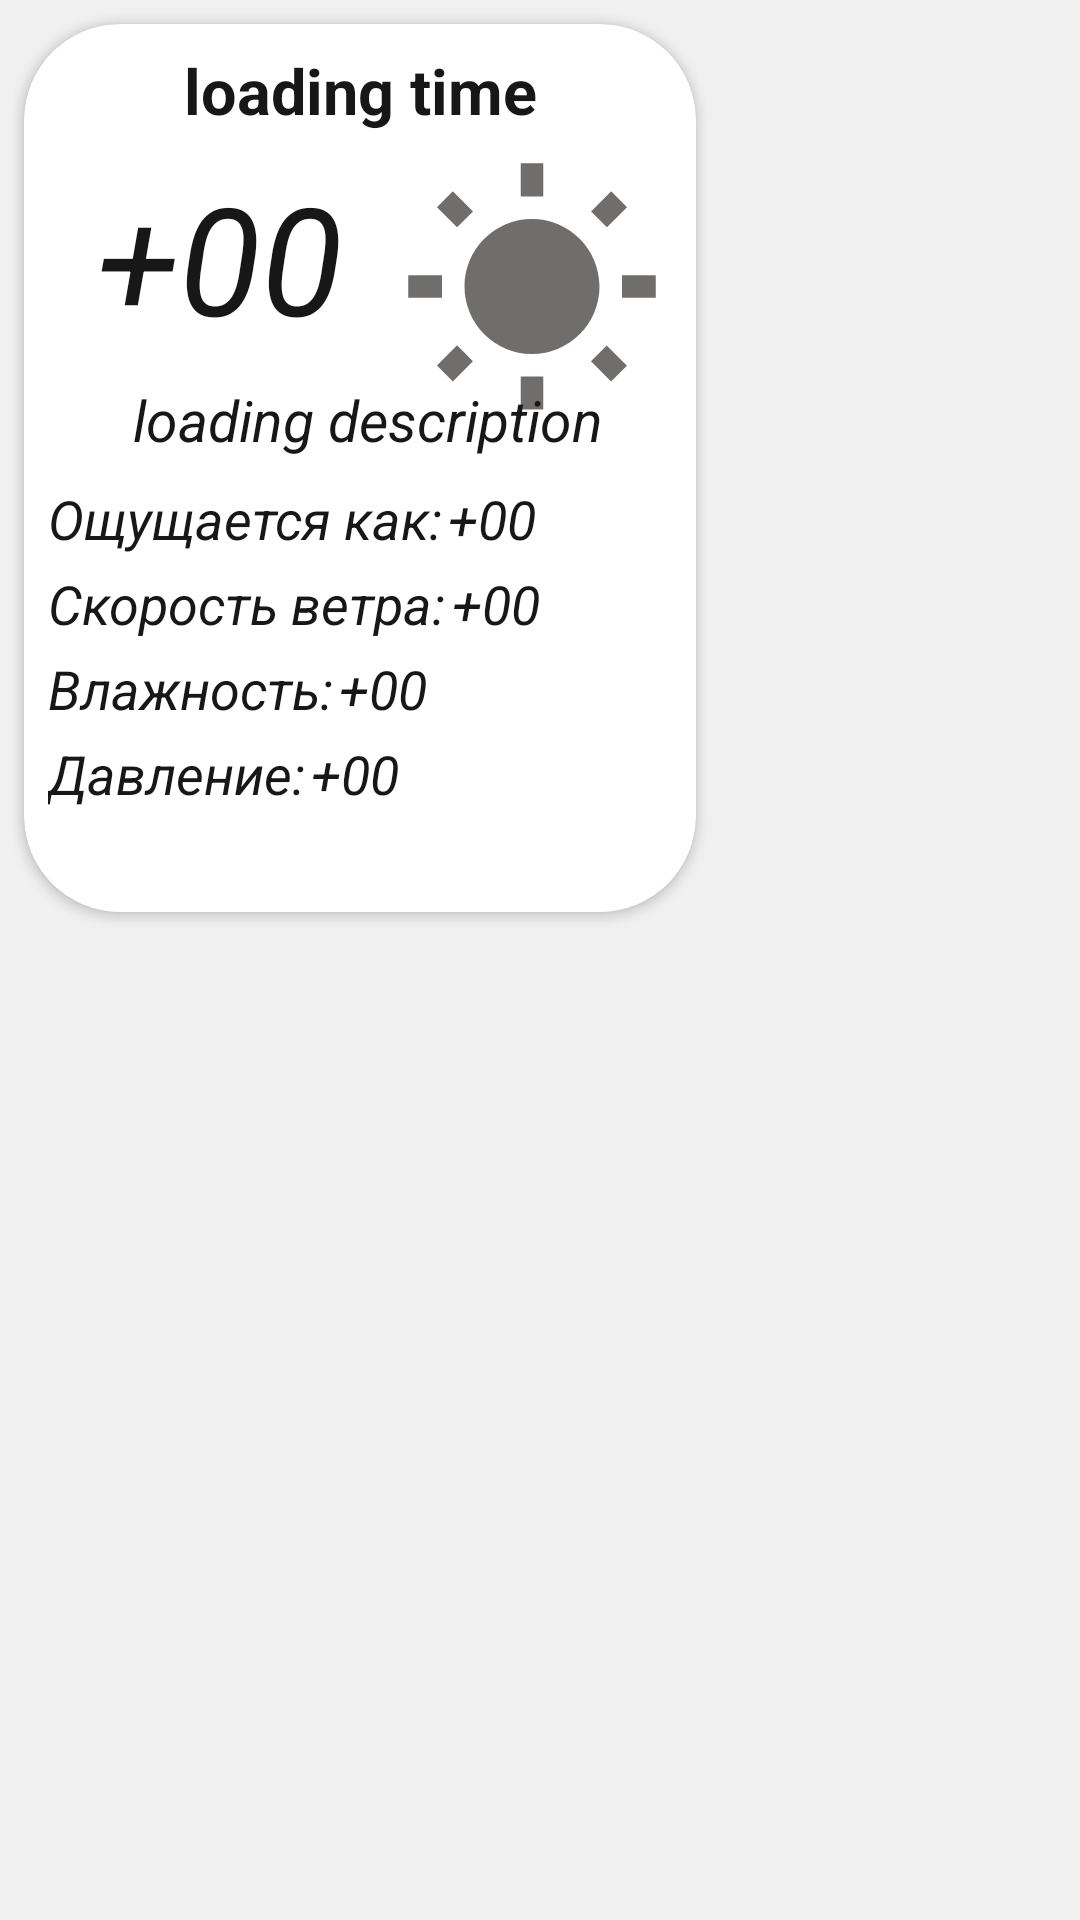

The Android layout XML behind this screen, and the referenced resources:
<!-- AndroidManifest.xml: application theme Theme.WeatherProject -->
<!-- res/layout/weather_horizontal_item.xml -->
<?xml version="1.0" encoding="utf-8"?>
<LinearLayout xmlns:android="http://schemas.android.com/apk/res/android"
    xmlns:app="http://schemas.android.com/apk/res-auto"
    android:layout_width="232dp"
    android:layout_height="312dp"
    android:layout_marginEnd="16dp"
    android:background="@color/grey"
    android:orientation="vertical">

    <androidx.cardview.widget.CardView
        android:layout_width="224dp"
        android:layout_height="296dp"
        android:layout_marginStart="8dp"
        android:layout_marginTop="8dp"
        android:background="@color/whiteLite"
        app:cardCornerRadius="32dp"
        app:cardMaxElevation="5dp">

        <androidx.constraintlayout.widget.ConstraintLayout
            android:layout_width="match_parent"
            android:layout_height="match_parent"
            >

            <TextView
                android:id="@+id/weatherTime"
                android:layout_width="wrap_content"
                android:layout_height="wrap_content"
                android:layout_gravity="center_horizontal"
                android:layout_marginTop="8dp"
                android:text="@string/time"
                android:textColor="@color/black"
                android:textSize="21sp"
                android:textStyle="bold"
                app:layout_constraintEnd_toEndOf="parent"
                app:layout_constraintStart_toStartOf="parent"
                app:layout_constraintTop_toTopOf="parent" />

            <TextView
                android:id="@+id/temperature"
                android:layout_width="wrap_content"
                android:layout_height="wrap_content"
                android:layout_gravity="center_horizontal"
                android:layout_marginStart="24dp"
                android:layout_marginTop="8dp"
                android:text="@string/temp"
                android:textColor="@color/black"
                android:textSize="50sp"
                android:textStyle="italic"
                app:layout_constraintStart_toStartOf="parent"
                app:layout_constraintTop_toBottomOf="@+id/weatherTime" />

            <ImageView
                android:id="@+id/weatherIcon"
                android:layout_width="90dp"
                android:layout_height="90dp"
                android:layout_marginStart="8dp"
                android:layout_marginTop="8dp"
                android:contentDescription="@string/description"
                android:scaleType="fitXY"
                app:layout_constraintEnd_toEndOf="parent"
                app:layout_constraintStart_toEndOf="@+id/temperature"
                app:layout_constraintTop_toBottomOf="@+id/weatherTime"
                app:srcCompat="@drawable/weather_icon" />

            <TextView
                android:id="@+id/description"
                android:layout_width="wrap_content"
                android:layout_height="wrap_content"
                android:layout_gravity="center_horizontal"
                android:layout_marginStart="5dp"
                android:layout_marginTop="8dp"
                android:gravity="center_horizontal"
                android:text="@string/description"
                android:textColor="@color/black"
                android:textSize="19sp"
                android:textStyle="italic"
                app:layout_constraintEnd_toEndOf="parent"
                app:layout_constraintStart_toStartOf="parent"
                app:layout_constraintTop_toBottomOf="@+id/temperature" />

            <TextView
                android:id="@+id/temperatureFeelsLabel"
                android:layout_width="wrap_content"
                android:layout_height="wrap_content"
                android:layout_gravity="center_horizontal"
                android:layout_marginStart="8dp"
                android:layout_marginTop="8dp"
                android:text="@string/feels_like"
                android:textColor="@color/black"
                android:textSize="18sp"
                android:textStyle="italic"
                app:layout_constraintStart_toStartOf="parent"
                app:layout_constraintTop_toBottomOf="@+id/description" />

            <TextView
                android:id="@+id/temperatureFeels"
                android:layout_width="wrap_content"
                android:layout_height="wrap_content"
                android:layout_gravity="center_horizontal"
                android:layout_marginStart="2dp"
                android:layout_marginTop="8dp"
                android:text="@string/temp"
                android:textColor="@color/black"
                android:textSize="18sp"
                android:textStyle="italic"
                app:layout_constraintStart_toEndOf="@id/temperatureFeelsLabel"
                app:layout_constraintTop_toBottomOf="@+id/description" />

            <TextView
                android:id="@+id/windSpeedLabel"
                android:layout_width="wrap_content"
                android:layout_height="wrap_content"
                android:layout_gravity="center_horizontal"
                android:layout_marginStart="8dp"
                android:layout_marginTop="4dp"
                android:text="@string/wind_speed"
                android:textColor="@color/black"
                android:textSize="18sp"
                android:textStyle="italic"
                app:layout_constraintStart_toStartOf="parent"
                app:layout_constraintTop_toBottomOf="@+id/temperatureFeelsLabel" />

            <TextView
                android:id="@+id/windSpeed"
                android:layout_width="wrap_content"
                android:layout_height="wrap_content"
                android:layout_gravity="center_horizontal"
                android:layout_marginStart="2dp"
                android:layout_marginTop="4dp"
                android:text="@string/temp"
                android:textColor="@color/black"
                android:textSize="18sp"
                android:textStyle="italic"
                app:layout_constraintStart_toEndOf="@id/windSpeedLabel"
                app:layout_constraintTop_toBottomOf="@+id/temperatureFeelsLabel" />

            <TextView
                android:id="@+id/humidityLabel"
                android:layout_width="wrap_content"
                android:layout_height="wrap_content"
                android:layout_gravity="center_horizontal"
                android:layout_marginStart="8dp"
                android:layout_marginTop="4dp"
                android:text="@string/humidity"
                android:textColor="@color/black"
                android:textSize="18sp"
                android:textStyle="italic"
                app:layout_constraintStart_toStartOf="parent"
                app:layout_constraintTop_toBottomOf="@+id/windSpeedLabel" />

            <TextView
                android:id="@+id/humidity"
                android:layout_width="wrap_content"
                android:layout_height="wrap_content"
                android:layout_gravity="center_horizontal"
                android:layout_marginStart="2dp"
                android:layout_marginTop="4dp"
                android:text="@string/temp"
                android:textColor="@color/black"
                android:textSize="18sp"
                android:textStyle="italic"
                app:layout_constraintStart_toEndOf="@id/humidityLabel"
                app:layout_constraintTop_toBottomOf="@+id/windSpeedLabel" />

            <TextView
                android:id="@+id/pressureLabel"
                android:layout_width="wrap_content"
                android:layout_height="wrap_content"
                android:layout_gravity="center_horizontal"
                android:layout_marginStart="8dp"
                android:layout_marginTop="4dp"
                android:text="@string/pressure"
                android:textColor="@color/black"
                android:textSize="18sp"
                android:textStyle="italic"
                app:layout_constraintStart_toStartOf="parent"
                app:layout_constraintTop_toBottomOf="@+id/humidityLabel" />

            <TextView
                android:id="@+id/pressure"
                android:layout_width="wrap_content"
                android:layout_height="wrap_content"
                android:layout_gravity="center_horizontal"
                android:layout_marginStart="2dp"
                android:layout_marginTop="4dp"
                android:text="@string/temp"
                android:textColor="@color/black"
                android:textSize="18sp"
                android:textStyle="italic"
                app:layout_constraintStart_toEndOf="@id/pressureLabel"
                app:layout_constraintTop_toBottomOf="@+id/humidityLabel" />

        </androidx.constraintlayout.widget.ConstraintLayout>
    </androidx.cardview.widget.CardView>

</LinearLayout>
<!-- resources referenced by this layout -->
<resources>
  <color name="black">#171717</color>
  <color name="grey">#f0f0f0</color>
  <color name="whiteLite">#f0f8ff</color>
  <!-- drawable weather_icon (drawable) -->
  <vector android:alpha="0.9" android:height="40dp" android:tint="#605C5C"
      android:viewportHeight="24" android:viewportWidth="24"
      android:width="40dp" xmlns:android="http://schemas.android.com/apk/res/android">
      <path android:fillColor="@android:color/white" android:pathData="M6.76,4.84l-1.8,-1.79 -1.41,1.41 1.79,1.79 1.42,-1.41zM4,10.5L1,10.5v2h3v-2zM13,0.55h-2L11,3.5h2L13,0.55zM20.45,4.46l-1.41,-1.41 -1.79,1.79 1.41,1.41 1.79,-1.79zM17.24,18.16l1.79,1.8 1.41,-1.41 -1.8,-1.79 -1.4,1.4zM20,10.5v2h3v-2h-3zM12,5.5c-3.31,0 -6,2.69 -6,6s2.69,6 6,6 6,-2.69 6,-6 -2.69,-6 -6,-6zM11,22.45h2L13,19.5h-2v2.95zM3.55,18.54l1.41,1.41 1.79,-1.8 -1.41,-1.41 -1.79,1.8z"/>
  </vector>
  <string name="description">loading description</string>
  <string name="feels_like">Ощущается как:</string>
  <string name="humidity">Влажность:</string>
  <string name="pressure">Давление:</string>
  <string name="temp">+00</string>
  <string name="time">loading time</string>
  <string name="wind_speed">Скорость ветра:</string>
  <style name="Theme.WeatherProject" parent="Theme.MaterialComponents.DayNight.NoActionBar">
          
          <item name="colorPrimary">@color/whiteLite</item>
          <item name="colorPrimaryVariant">@color/purple_700</item>
          <item name="colorOnPrimary">@color/whiteLite</item>
          
          <item name="colorSecondary">@color/teal_200</item>
          <item name="colorSecondaryVariant">@color/teal_700</item>
          <item name="colorOnSecondary">@color/black</item>
          
          <item name="android:statusBarColor" tools:targetApi="l">?attr/colorPrimaryVariant</item>
          
  
          <item name="windowNoTitle">true</item>
          <item name="android:windowFullscreen">true</item>
      </style>
  <color name="purple_700">#FF3700B3</color>
  <color name="teal_200">#FF03DAC5</color>
  <color name="teal_700">#FF018786</color>
</resources>
